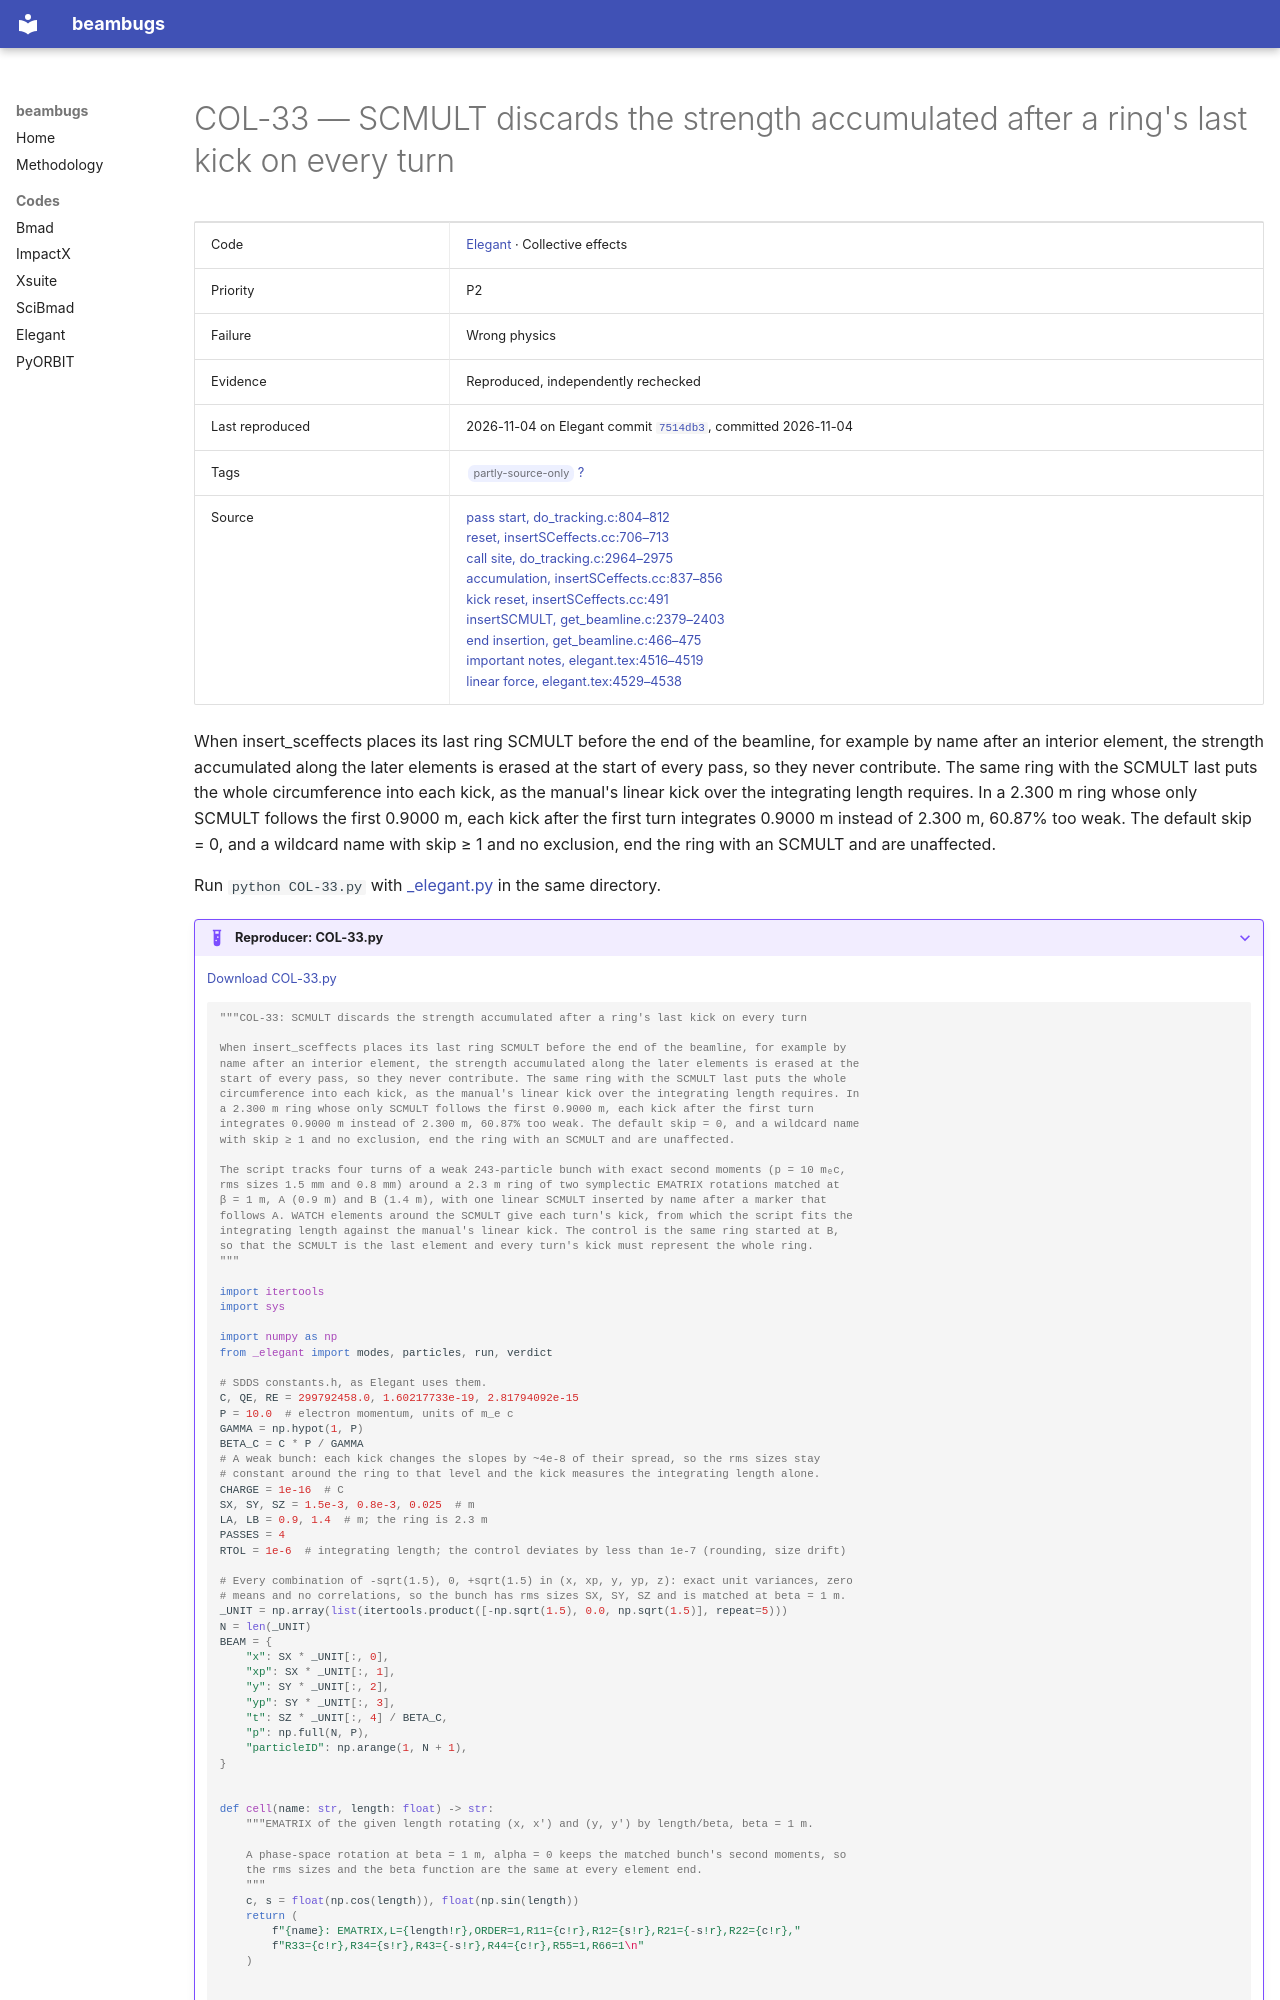

repository: nikitakuklev/beambugs · page: elegant/COL-33/index.html · generator: mkdocs

---
title: "COL-33: SCMULT discards the strength accumulated after a ring's last kick on every turn"
hide:
  - toc
---

# COL-33 — SCMULT discards the strength accumulated after a ring's last kick on every turn

| | |
|---|---|
| Code | [Elegant](../index.md) · Collective effects |
| Priority | P2 |
| Failure | Wrong physics |
| Evidence | Reproduced, independently rechecked |
| Last reproduced | 2026-11-04 on Elegant commit [`7514db3`](https://github.com/rtsoliday/elegant/commit/7514db36f764), committed 2026-11-04 |
| Tags | <span class="bb-tag">partly-source-only</span> [?](../../methodology.md#tags) |
| Source | [pass start, do_tracking.c:804–812](https://github.com/rtsoliday/elegant/blob/0355dd6aca12c861971fbf8f3ae78a0ded991734/src/do_tracking.c#L804-L812)<br>[reset, insertSCeffects.cc:706–713](https://github.com/rtsoliday/elegant/blob/0355dd6aca12c861971fbf8f3ae78a0ded991734/src/insertSCeffects.cc#L706-L713)<br>[call site, do_tracking.c:2964–2975](https://github.com/rtsoliday/elegant/blob/0355dd6aca12c861971fbf8f3ae78a0ded991734/src/do_tracking.c#L2964-L2975)<br>[accumulation, insertSCeffects.cc:837–856](https://github.com/rtsoliday/elegant/blob/0355dd6aca12c861971fbf8f3ae78a0ded991734/src/insertSCeffects.cc#L837-L856)<br>[kick reset, insertSCeffects.cc:491](https://github.com/rtsoliday/elegant/blob/0355dd6aca12c861971fbf8f3ae78a0ded991734/src/insertSCeffects.cc#L491)<br>[insertSCMULT, get_beamline.c:2379–2403](https://github.com/rtsoliday/elegant/blob/0355dd6aca12c861971fbf8f3ae78a0ded991734/src/get_beamline.c#L2379-L2403)<br>[end insertion, get_beamline.c:466–475](https://github.com/rtsoliday/elegant/blob/0355dd6aca12c861971fbf8f3ae78a0ded991734/src/get_beamline.c#L466-L475)<br>[important notes, elegant.tex:4516–4519](https://github.com/rtsoliday/elegant/blob/0355dd6aca12c861971fbf8f3ae78a0ded991734/doc/elegant.tex#L4516-L4519)<br>[linear force, elegant.tex:4529–4538](https://github.com/rtsoliday/elegant/blob/0355dd6aca12c861971fbf8f3ae78a0ded991734/doc/elegant.tex#L4529-L4538) |

When insert_sceffects places its last ring SCMULT before the end of the beamline, for example by name after an interior element, the strength accumulated along the later elements is erased at the start of every pass, so they never contribute. The same ring with the SCMULT last puts the whole circumference into each kick, as the manual's linear kick over the integrating length requires. In a 2.300 m ring whose only SCMULT follows the first 0.9000 m, each kick after the first turn integrates 0.9000 m instead of 2.300 m, 60.87% too weak. The default skip = 0, and a wildcard name with skip ≥ 1 and no exclusion, end the ring with an SCMULT and are unaffected.

Run `python COL-33.py` with [_elegant.py](../helpers/_elegant.py) in the same directory.

??? example "Reproducer: COL-33.py"

    [Download COL-33.py](COL-33.py)

    ```python
    """COL-33: SCMULT discards the strength accumulated after a ring's last kick on every turn

    When insert_sceffects places its last ring SCMULT before the end of the beamline, for example by
    name after an interior element, the strength accumulated along the later elements is erased at the
    start of every pass, so they never contribute. The same ring with the SCMULT last puts the whole
    circumference into each kick, as the manual's linear kick over the integrating length requires. In
    a 2.300 m ring whose only SCMULT follows the first 0.9000 m, each kick after the first turn
    integrates 0.9000 m instead of 2.300 m, 60.87% too weak. The default skip = 0, and a wildcard name
    with skip ≥ 1 and no exclusion, end the ring with an SCMULT and are unaffected.

    The script tracks four turns of a weak 243-particle bunch with exact second moments (p = 10 mₑc,
    rms sizes 1.5 mm and 0.8 mm) around a 2.3 m ring of two symplectic EMATRIX rotations matched at
    β = 1 m, A (0.9 m) and B (1.4 m), with one linear SCMULT inserted by name after a marker that
    follows A. WATCH elements around the SCMULT give each turn's kick, from which the script fits the
    integrating length against the manual's linear kick. The control is the same ring started at B,
    so that the SCMULT is the last element and every turn's kick must represent the whole ring.
    """

    import itertools
    import sys

    import numpy as np
    from _elegant import modes, particles, run, verdict

    # SDDS constants.h, as Elegant uses them.
    C, QE, RE = 299792458.0, 1.60217733e-19, 2.81794092e-15
    P = 10.0  # electron momentum, units of m_e c
    GAMMA = np.hypot(1, P)
    BETA_C = C * P / GAMMA
    # A weak bunch: each kick changes the slopes by ~4e-8 of their spread, so the rms sizes stay
    # constant around the ring to that level and the kick measures the integrating length alone.
    CHARGE = 1e-16  # C
    SX, SY, SZ = 1.5e-3, 0.8e-3, 0.025  # m
    LA, LB = 0.9, 1.4  # m; the ring is 2.3 m
    PASSES = 4
    RTOL = 1e-6  # integrating length; the control deviates by less than 1e-7 (rounding, size drift)

    # Every combination of -sqrt(1.5), 0, +sqrt(1.5) in (x, xp, y, yp, z): exact unit variances, zero
    # means and no correlations, so the bunch has rms sizes SX, SY, SZ and is matched at beta = 1 m.
    _UNIT = np.array(list(itertools.product([-np.sqrt(1.5), 0.0, np.sqrt(1.5)], repeat=5)))
    N = len(_UNIT)
    BEAM = {
        "x": SX * _UNIT[:, 0],
        "xp": SX * _UNIT[:, 1],
        "y": SY * _UNIT[:, 2],
        "yp": SY * _UNIT[:, 3],
        "t": SZ * _UNIT[:, 4] / BETA_C,
        "p": np.full(N, P),
        "particleID": np.arange(1, N + 1),
    }


    def cell(name: str, length: float) -> str:
        """EMATRIX of the given length rotating (x, x') and (y, y') by length/beta, beta = 1 m.

        A phase-space rotation at beta = 1 m, alpha = 0 keeps the matched bunch's second moments, so
        the rms sizes and the beta function are the same at every element end.
        """
        c, s = float(np.cos(length)), float(np.sin(length))
        return (
            f"{name}: EMATRIX,L={length!r},ORDER=1,R11={c!r},R12={s!r},R21={-s!r},R22={c!r},"
            f"R33={c!r},R34={s!r},R43={-s!r},R44={c!r},R55=1,R66=1\n"
        )
